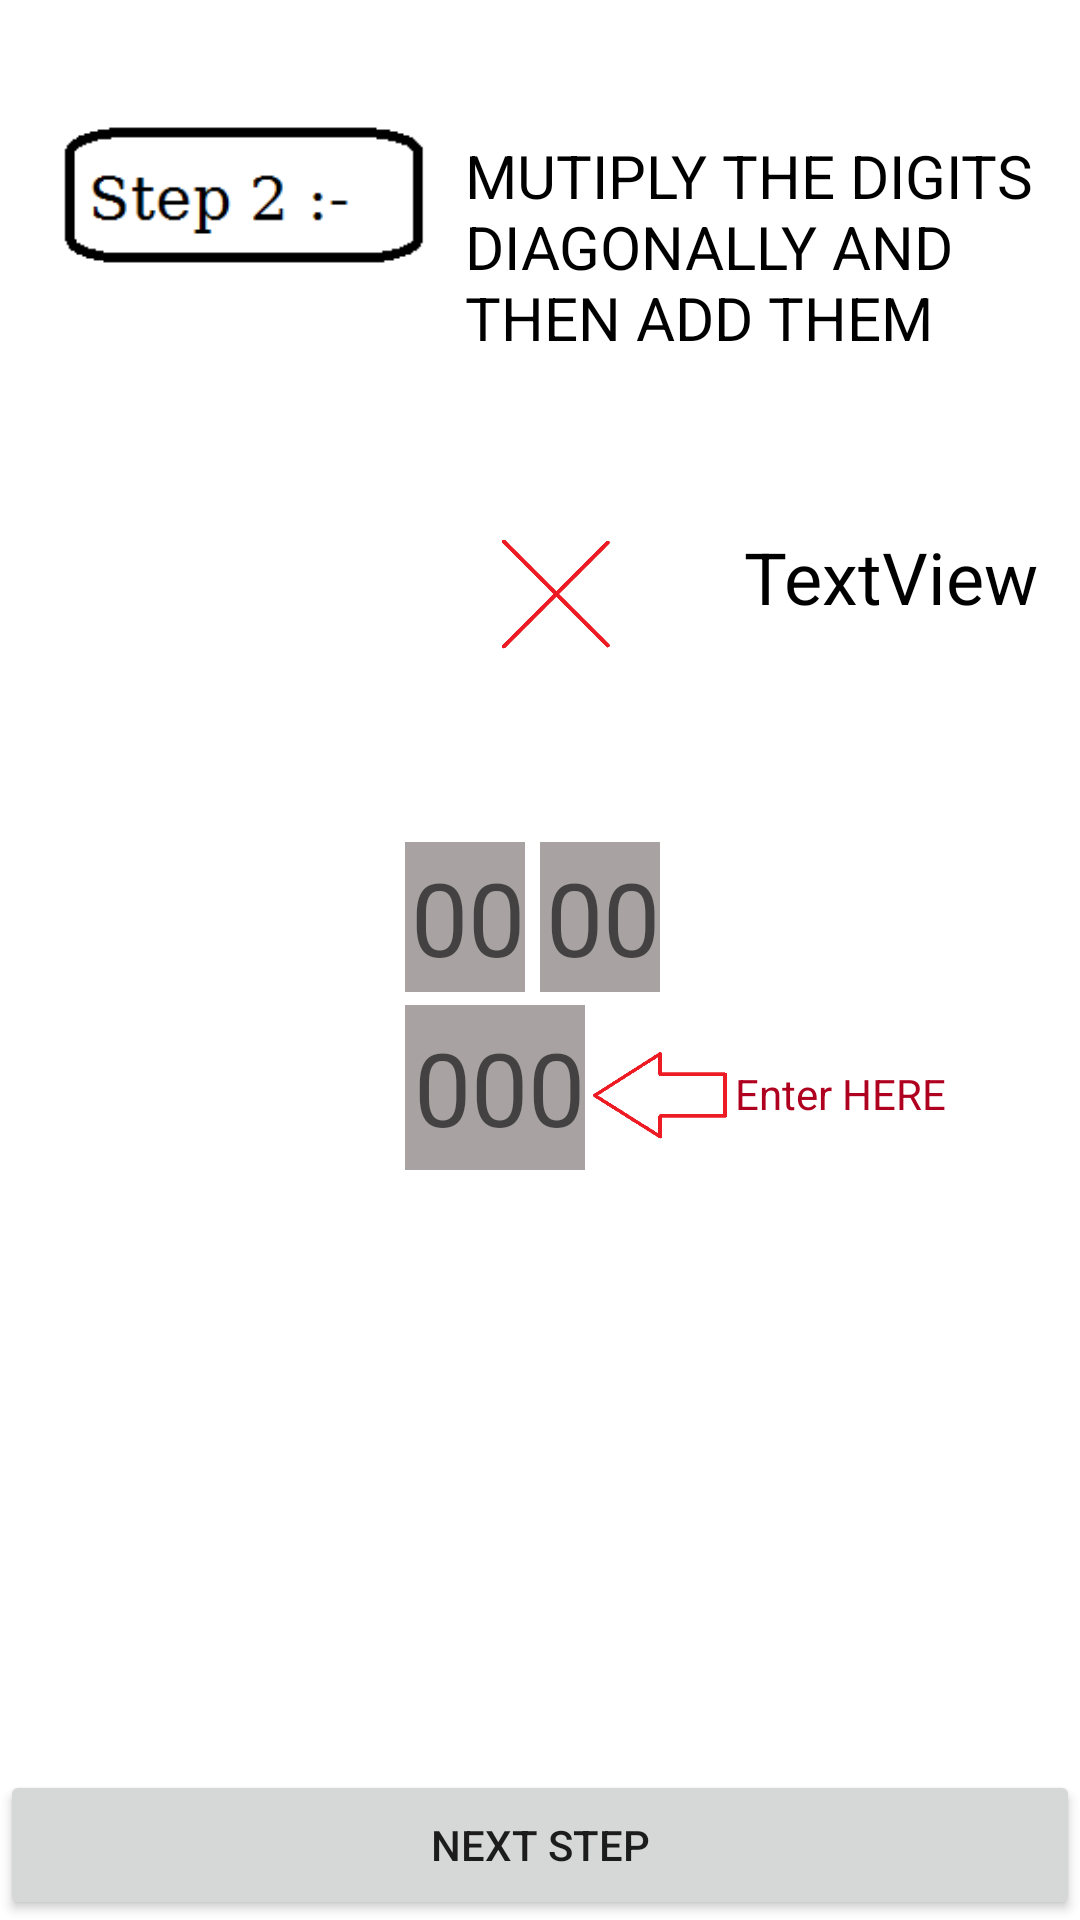

The Android layout XML behind this screen, and the referenced resources:
<!-- AndroidManifest.xml: application theme Theme.TwoDigitMultiplication -->
<!-- res/layout/activity_step2.xml -->
<?xml version="1.0" encoding="utf-8"?>
<androidx.constraintlayout.widget.ConstraintLayout xmlns:android="http://schemas.android.com/apk/res/android"
    xmlns:app="http://schemas.android.com/apk/res-auto"
    xmlns:tools="http://schemas.android.com/tools"
    android:layout_width="match_parent"
    android:layout_height="match_parent"
    tools:context=".Step2">

    <ImageView
        android:id="@+id/imageView9"
        android:layout_width="150dp"
        android:layout_height="50dp"
        android:layout_marginStart="5dp"
        android:layout_marginTop="40dp"
        app:layout_constraintStart_toStartOf="parent"
        app:layout_constraintTop_toTopOf="parent"
        app:srcCompat="@drawable/step2" />

    <TextView
        android:id="@+id/textView32"
        android:layout_width="193dp"
        android:layout_height="70dp"
        android:layout_marginTop="45dp"
        android:text="MUTIPLY THE DIGITS DIAGONALLY AND THEN ADD THEM"
        android:textColor="@color/black"
        android:textSize="20sp"
        app:layout_constraintStart_toEndOf="@+id/imageView9"
        app:layout_constraintTop_toTopOf="parent" />

    <ImageView
        android:id="@+id/imageView10"
        android:layout_width="40dp"
        android:layout_height="40dp"
        android:layout_marginStart="165dp"
        app:layout_constraintBottom_toTopOf="@+id/textView39"
        app:layout_constraintStart_toStartOf="parent"
        app:layout_constraintTop_toBottomOf="@+id/textView37"
        app:srcCompat="@drawable/cross" />

    <TextView
        android:id="@+id/textView35"
        android:layout_width="wrap_content"
        android:layout_height="wrap_content"
        android:layout_marginStart="70dp"
        android:layout_marginTop="140dp"
        android:textSize="34sp"
        app:layout_constraintStart_toStartOf="parent"
        app:layout_constraintTop_toTopOf="parent" />

    <TextView
        android:id="@+id/textView34"
        android:layout_width="wrap_content"
        android:layout_height="wrap_content"
        android:layout_marginStart="70dp"
        android:layout_marginTop="140dp"
        android:textSize="34sp"
        app:layout_constraintStart_toStartOf="parent"
        app:layout_constraintTop_toTopOf="parent" />

    <ImageView
        android:id="@+id/imageView7"
        android:layout_width="40dp"
        android:layout_height="40dp"
        android:layout_marginStart="165dp"
        app:layout_constraintBottom_toTopOf="@+id/textView39"
        app:layout_constraintStart_toStartOf="parent"
        app:layout_constraintTop_toBottomOf="@+id/textView37"
        app:srcCompat="@drawable/cross" />

    <TextView
        android:id="@+id/textView36"
        android:layout_width="wrap_content"
        android:layout_height="wrap_content"
        android:layout_marginStart="155dp"
        android:layout_marginTop="140dp"
        android:textSize="34sp"
        app:layout_constraintStart_toStartOf="parent"
        app:layout_constraintTop_toTopOf="parent" />

    <TextView
        android:id="@+id/textView37"
        android:layout_width="wrap_content"
        android:layout_height="wrap_content"
        android:layout_marginStart="20dp"
        android:layout_marginTop="140dp"
        android:textSize="34sp"
        app:layout_constraintStart_toEndOf="@+id/textView36"
        app:layout_constraintTop_toTopOf="parent" />

    <TextView
        android:id="@+id/textView38"
        android:layout_width="wrap_content"
        android:layout_height="wrap_content"
        android:layout_marginStart="120dp"
        android:layout_marginTop="25dp"
        android:textSize="34sp"
        app:layout_constraintStart_toStartOf="parent"
        app:layout_constraintTop_toBottomOf="@+id/textView36" />

    <TextView
        android:id="@+id/textView39"
        android:layout_width="wrap_content"
        android:layout_height="wrap_content"
        android:layout_marginStart="20dp"
        android:layout_marginTop="25dp"
        android:textSize="34sp"
        app:layout_constraintStart_toEndOf="@+id/textView38"
        app:layout_constraintTop_toBottomOf="@+id/textView37" />

    <EditText
        android:id="@+id/editTextNumber7"
        android:layout_width="40dp"
        android:layout_height="50dp"
        android:layout_marginStart="135dp"
        android:layout_marginTop="25dp"
        android:background="@color/purple_200"
        android:backgroundTint="#A8A2A2"
        android:cursorVisible="false"
        android:ems="10"
        android:focusable="false"
        android:hint="00"
        android:inputType="number"
        android:textAlignment="textEnd"
        android:textSize="34sp"
        app:layout_constraintStart_toStartOf="parent"
        app:layout_constraintTop_toBottomOf="@+id/textView38" />

    <EditText
        android:id="@+id/editTextNumber8"
        android:layout_width="60dp"
        android:layout_height="55dp"
        android:layout_marginStart="135dp"
        android:layout_marginTop="335dp"
        android:background="@color/purple_200"
        android:backgroundTint="#A8A2A2"
        android:cursorVisible="true"
        android:ems="10"
        android:hint="000"
        android:focusable="true"
        android:inputType="number"
        android:textAlignment="textEnd"
        android:textSize="34sp"
        app:layout_constraintStart_toStartOf="parent"
        app:layout_constraintTop_toTopOf="parent" />

    <EditText
        android:id="@+id/editTextNumber9"
        android:layout_width="40dp"
        android:layout_height="50dp"
        android:layout_marginStart="5dp"
        android:layout_marginTop="25dp"
        android:background="@color/purple_200"
        android:backgroundTint="#A8A2A2"
        android:ems="10"
        android:hint="00"
        android:focusable="false"
        android:inputType="number"
        android:textAlignment="textEnd"
        android:textSize="34sp"
        app:layout_constraintStart_toEndOf="@+id/editTextNumber7"
        app:layout_constraintTop_toBottomOf="@+id/textView39" />

    <TextView
        android:id="@+id/textView40"
        android:layout_width="wrap_content"
        android:layout_height="wrap_content"
        android:layout_marginStart="248dp"
        android:layout_marginTop="176dp"
        android:text="TextView"
        android:textColor="@color/black"
        android:textSize="24sp"
        app:layout_constraintStart_toStartOf="parent"
        app:layout_constraintTop_toTopOf="parent" />

    <ImageView
        android:id="@+id/imageView11"
        android:layout_width="50dp"
        android:layout_height="30dp"
        android:layout_marginTop="350dp"
        app:layout_constraintStart_toEndOf="@+id/editTextNumber8"
        app:layout_constraintTop_toTopOf="parent"
        app:srcCompat="@drawable/left_arrow" />

    <TextView
        android:id="@+id/textView41"
        android:layout_width="wrap_content"
        android:layout_height="wrap_content"
        android:layout_marginTop="355dp"
        android:text="Enter HERE"
        android:textColor="@color/design_default_color_error"
        app:layout_constraintStart_toEndOf="@+id/imageView11"
        app:layout_constraintTop_toTopOf="parent" />

    <Button
        android:id="@+id/button11"
        android:layout_width="match_parent"
        android:layout_height="50dp"
        android:text="Next Step"
        app:layout_constraintBottom_toBottomOf="parent"
        app:layout_constraintEnd_toEndOf="parent"
        app:layout_constraintStart_toStartOf="parent" />
</androidx.constraintlayout.widget.ConstraintLayout>
<!-- resources referenced by this layout -->
<resources>
  <!-- drawable cross: png bitmap (drawable, 1924 bytes) -->
  <!-- drawable left_arrow: png bitmap (drawable, 1625 bytes) -->
  <!-- drawable step2: png bitmap (drawable, 1474 bytes) -->
  <style name="Theme.TwoDigitMultiplication" parent="Theme.MaterialComponents.DayNight.DarkActionBar">
          
          <item name="colorPrimary">@color/purple_500</item>
          <item name="colorPrimaryVariant">@color/purple_700</item>
          <item name="colorOnPrimary">@color/white</item>
          
          <item name="colorSecondary">@color/teal_200</item>
          <item name="colorSecondaryVariant">@color/teal_700</item>
          <item name="colorOnSecondary">@color/black</item>
          
          <item name="android:statusBarColor" tools:targetApi="l">?attr/colorPrimaryVariant</item>
          
      </style>
  <!-- not gathered from this repository: default colours our renderer supplied (Android Studio template values) -->
  <color name="purple_200">#FFBB86FC</color>
  <color name="purple_500">#FF6200EE</color>
  <color name="purple_700">#FF3700B3</color>
  <color name="teal_200">#FF03DAC5</color>
  <color name="teal_700">#FF018786</color>
  <color name="black">#FF000000</color>
  <color name="white">#FFFFFFFF</color>
</resources>
